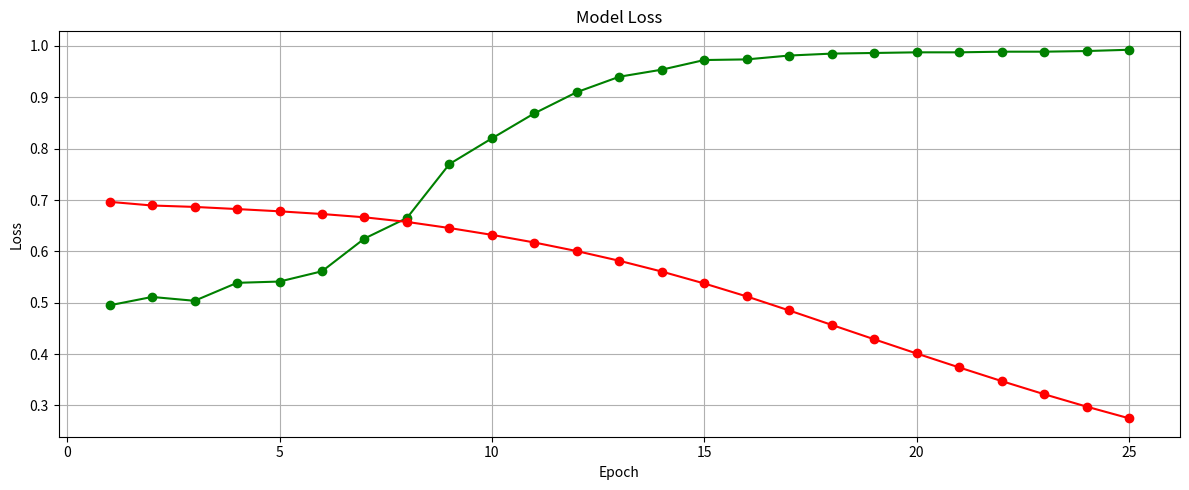

Write Python code to recreate this figure.
import matplotlib.pyplot as plt
            #   Learning rate = default
data = {'accuracy': [0.4950000047683716, 0.5112500190734863, 0.5037500262260437, 0.5387499928474426, 0.5412499904632568, 0.5612499713897705, 0.625, 0.6650000214576721, 0.7699999809265137, 0.8199999928474426, 0.8687499761581421, 0.9100000262260437, 0.9399999976158142, 0.9537500143051147, 0.9725000262260437, 0.9737499952316284, 0.981249988079071, 0.9850000143051147, 0.9862499833106995, 0.987500011920929, 0.987500011920929, 0.9887499809265137, 0.9887499809265137, 0.9900000095367432, 0.9925000071525574], 'loss': [0.6964225172996521, 0.6893022656440735, 0.6865397095680237, 0.6823630332946777, 0.6779798865318298, 0.6727415323257446, 0.6663104891777039, 0.6573390364646912, 0.6454601287841797, 0.6321312785148621, 0.6172623634338379, 0.6005109548568726, 0.5816753506660461, 0.5606817007064819, 0.5374830961227417, 0.5122541189193726, 0.4849422574043274, 0.4568781554698944, 0.42885085940361023, 0.40116557478904724, 0.37406203150749207, 0.3475114405155182, 0.3219468295574188, 0.2977530360221863, 0.2750171720981598]}

epochs = range(1, len(data['accuracy']) + 1)

plt.figure(figsize=(12, 5))

# plt.subplot(1, 2, 1)
plt.plot(epochs, data['accuracy'], marker='o', color='green')
plt.title('Model Accuracy')
plt.xlabel('Epoch')
plt.ylabel('Accuracy')
plt.grid(True)

# plt.subplot(1, 2, 2)
plt.plot(epochs, data['loss'], marker='o', color='red')
plt.title('Model Loss')
plt.xlabel('Epoch')
plt.ylabel('Loss')
plt.grid(True)

plt.tight_layout()
plt.show()
